Photos from the image-classification dataset "dataset_split" in the GitHub repository FerdyOktavian/klasifikasi_sawit_efficientNetV2. Its 3 classes are: belum masak, masak, terlalu masak.

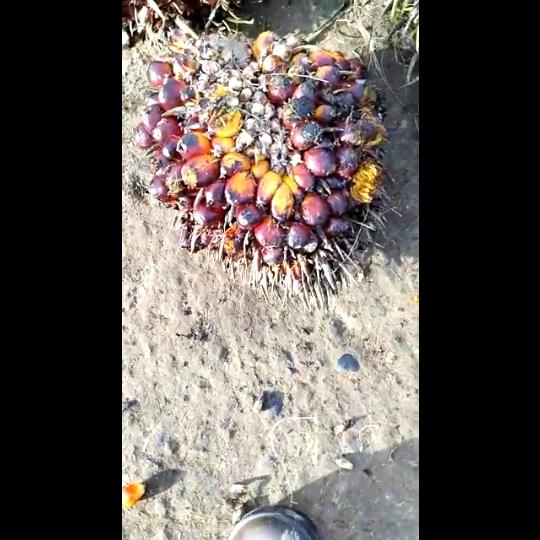
Label: masak

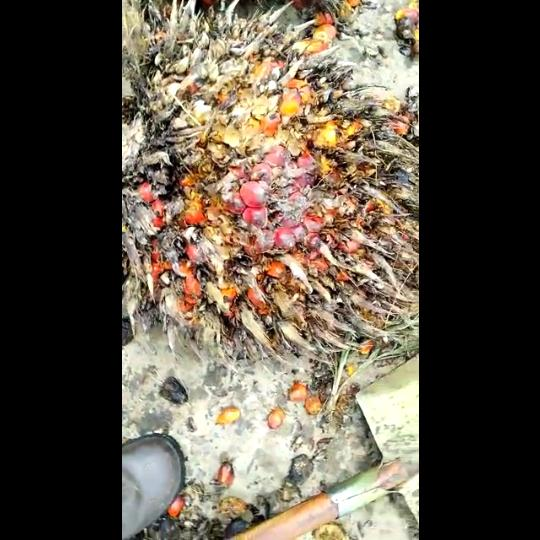
Label: terlalu masak

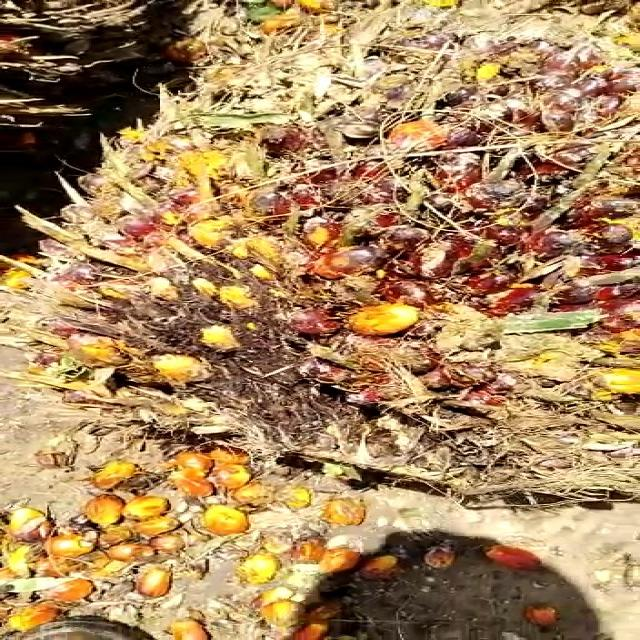
Label: belum masak

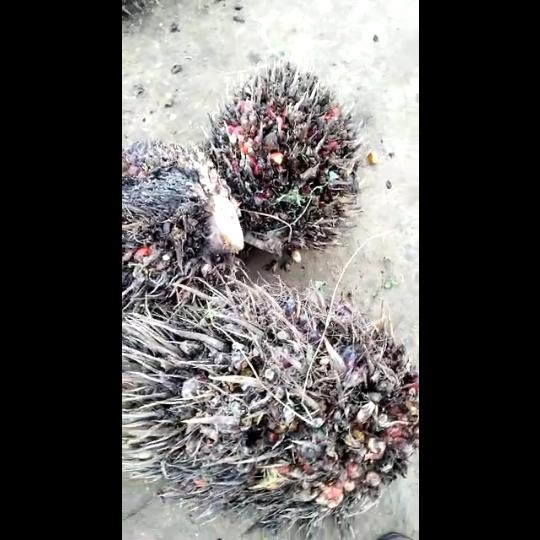
Label: terlalu masak

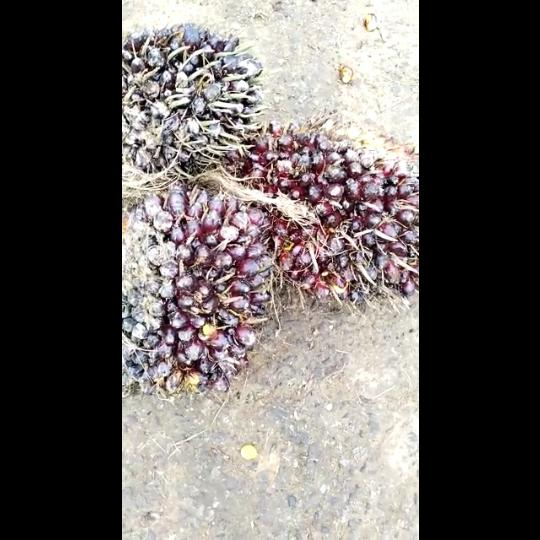
Label: belum masak

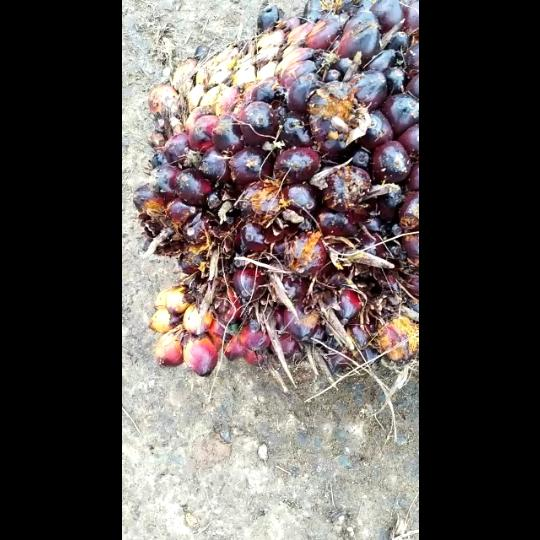
Label: masak
